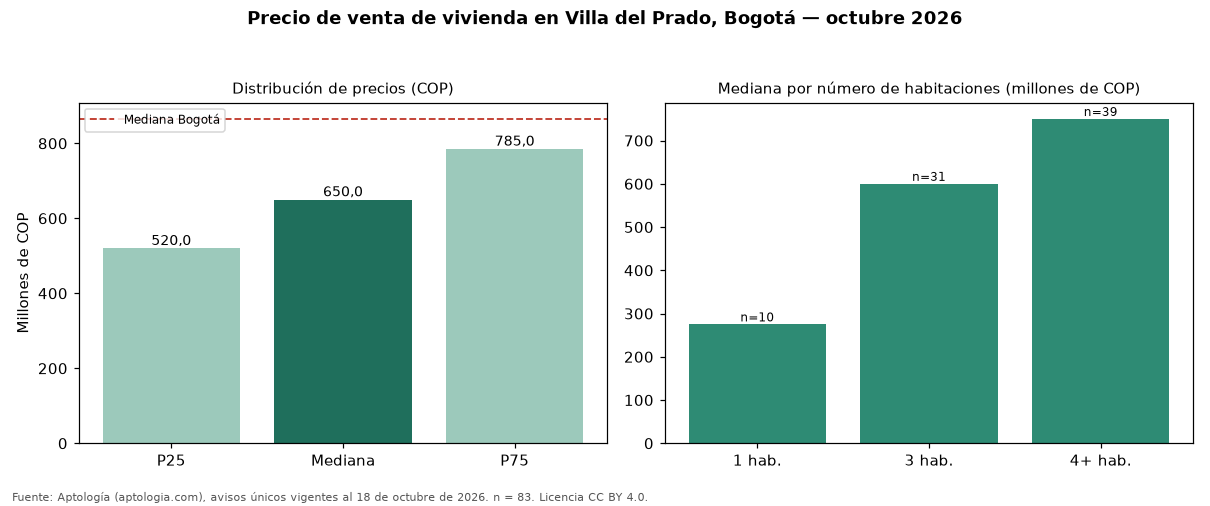

The file beside this chart, header and first rows:
seccion, metrica, valor_cop, n
precio, p25, 520000000, 83
precio, mediana, 650000000, 83
precio, p75, 785000000, 83
cop_por_m2, p25, 4061469, 83
cop_por_m2, mediana, 4875000, 83
cop_por_m2, p75, 6055422, 83
area, area_mediana_m2, 138.0, 83
habitaciones, 1, 275000000, 10
habitaciones, 3, 600000000, 31
habitaciones, 4+, 750000000, 39
administracion, mediana, 219000, 29
estrato, moda, 4, 
parqueadero, porcentaje_con_parqueadero, 86.7, 83
ciudad, mediana_ciudad, 865000000, 54235
ciudad, mediana_cop_por_m2_ciudad, 6557377, 54235
